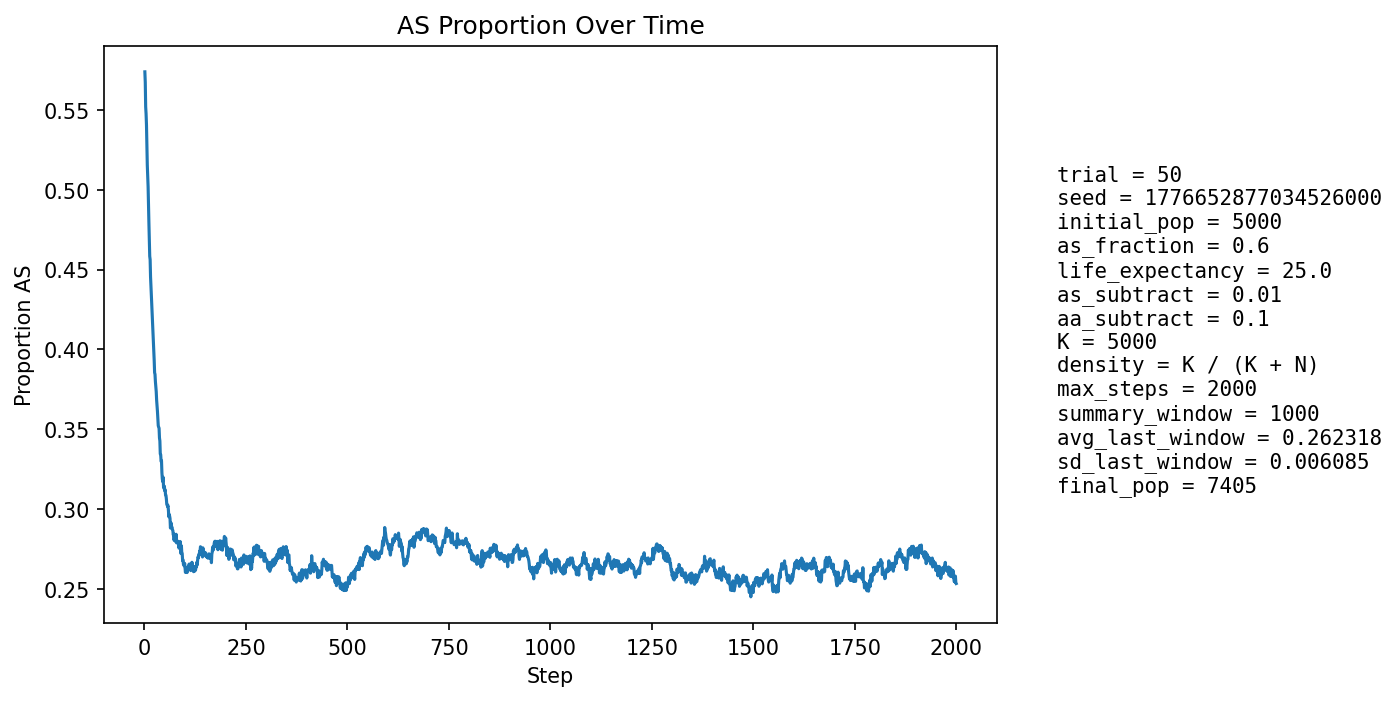

The data file committed next to this chart (first rows):
step, population_size, births, newborn_AA, newborn_AS, newborn_SS, prop_newborn_AA, prop_newborn_AS, prop_newborn_SS, prop_repro_AA, prop_repro_AS, prop_AS_population
1, 5233, 1293, 625, 545, 123, 0.4834, 0.4215, 0.09513, 0.3995, 0.6005, 0.5739
2, 5309, 1264, 594, 551, 119, 0.4699, 0.4359, 0.09415, 0.3993, 0.6007, 0.5673
3, 5390, 1256, 638, 508, 110, 0.508, 0.4045, 0.08758, 0.3994, 0.6006, 0.5519
4, 5433, 1237, 588, 526, 123, 0.4753, 0.4252, 0.09943, 0.3928, 0.6072, 0.5476
5, 5554, 1275, 619, 561, 95, 0.4855, 0.44, 0.07451, 0.412, 0.588, 0.5405
6, 5632, 1294, 656, 519, 119, 0.507, 0.4011, 0.09196, 0.4257, 0.5743, 0.5277
7, 5731, 1313, 690, 516, 107, 0.5255, 0.393, 0.08149, 0.4447, 0.5553, 0.5154
8, 5804, 1320, 672, 530, 118, 0.5091, 0.4015, 0.08939, 0.4562, 0.5438, 0.5093
9, 5920, 1342, 701, 550, 91, 0.5224, 0.4098, 0.06781, 0.4652, 0.5348, 0.5019
10, 6016, 1352, 743, 517, 92, 0.5496, 0.3824, 0.06805, 0.4792, 0.5208, 0.4895
11, 6116, 1369, 770, 513, 86, 0.5625, 0.3747, 0.06282, 0.494, 0.506, 0.4789
12, 6211, 1384, 785, 513, 86, 0.5672, 0.3707, 0.06214, 0.5054, 0.4946, 0.4695
13, 6277, 1388, 801, 484, 103, 0.5771, 0.3487, 0.07421, 0.509, 0.491, 0.4583
14, 6365, 1397, 775, 538, 84, 0.5548, 0.3851, 0.06013, 0.5182, 0.4818, 0.4562
15, 6445, 1406, 828, 499, 79, 0.5889, 0.3549, 0.05619, 0.526, 0.474, 0.4455
16, 6513, 1419, 829, 506, 84, 0.5842, 0.3566, 0.0592, 0.5356, 0.4644, 0.4394
17, 6580, 1421, 849, 500, 72, 0.5975, 0.3519, 0.05067, 0.5477, 0.4523, 0.4325
18, 6633, 1430, 849, 502, 79, 0.5937, 0.351, 0.05524, 0.5501, 0.4499, 0.4273
19, 6704, 1437, 880, 494, 63, 0.6124, 0.3438, 0.04384, 0.5574, 0.4426, 0.4202
20, 6746, 1444, 864, 502, 78, 0.5983, 0.3476, 0.05402, 0.5642, 0.4358, 0.4168
21, 6806, 1450, 895, 491, 64, 0.6172, 0.3386, 0.04414, 0.5718, 0.4282, 0.4105
22, 6853, 1453, 905, 486, 62, 0.6228, 0.3345, 0.04267, 0.5759, 0.4241, 0.4049
23, 6901, 1459, 915, 485, 59, 0.6271, 0.3324, 0.04044, 0.582, 0.418, 0.3999
24, 6925, 1462, 928, 462, 72, 0.6347, 0.316, 0.04925, 0.5852, 0.4148, 0.3931
25, 6971, 1471, 962, 450, 59, 0.654, 0.3059, 0.04011, 0.5892, 0.4108, 0.3855
26, 6988, 1473, 922, 478, 73, 0.6259, 0.3245, 0.04956, 0.5957, 0.4043, 0.3844
27, 7018, 1479, 940, 469, 70, 0.6356, 0.3171, 0.04733, 0.5997, 0.4003, 0.3797
28, 7058, 1480, 945, 478, 57, 0.6385, 0.323, 0.03851, 0.6061, 0.3939, 0.377
29, 7110, 1483, 968, 479, 36, 0.6527, 0.323, 0.02428, 0.6144, 0.3856, 0.3736
30, 7132, 1481, 981, 454, 46, 0.6624, 0.3065, 0.03106, 0.6179, 0.3821, 0.3682
31, 7149, 1483, 976, 454, 53, 0.6581, 0.3061, 0.03574, 0.6209, 0.3791, 0.3649
32, 7178, 1487, 989, 455, 43, 0.6651, 0.306, 0.02892, 0.6232, 0.3768, 0.3612
33, 7206, 1491, 1008, 443, 40, 0.6761, 0.2971, 0.02683, 0.6261, 0.3739, 0.3564
34, 7228, 1493, 1013, 441, 39, 0.6785, 0.2954, 0.02612, 0.6307, 0.3693, 0.3522
35, 7222, 1493, 982, 450, 61, 0.6577, 0.3014, 0.04086, 0.6344, 0.3656, 0.3513
36, 7252, 1500, 991, 468, 41, 0.6607, 0.312, 0.02733, 0.6372, 0.3628, 0.3507
37, 7264, 1500, 1025, 427, 48, 0.6833, 0.2847, 0.032, 0.6406, 0.3594, 0.3446
38, 7290, 1504, 1024, 441, 39, 0.6809, 0.2932, 0.02593, 0.6453, 0.3547, 0.3427
39, 7296, 1501, 1064, 392, 45, 0.7089, 0.2612, 0.02998, 0.6472, 0.3528, 0.3344
40, 7300, 1505, 1027, 428, 50, 0.6824, 0.2844, 0.03322, 0.6476, 0.3524, 0.3341
41, 7309, 1505, 1044, 413, 48, 0.6937, 0.2744, 0.03189, 0.6524, 0.3476, 0.3299
42, 7310, 1508, 1017, 436, 55, 0.6744, 0.2891, 0.03647, 0.6546, 0.3454, 0.3302
43, 7330, 1509, 1074, 394, 41, 0.7117, 0.2611, 0.02717, 0.6624, 0.3376, 0.3228
44, 7351, 1508, 1083, 400, 25, 0.7182, 0.2653, 0.01658, 0.6649, 0.3351, 0.3189
45, 7348, 1506, 1059, 409, 38, 0.7032, 0.2716, 0.02523, 0.6682, 0.3318, 0.3172
46, 7352, 1506, 1025, 442, 39, 0.6806, 0.2935, 0.0259, 0.6681, 0.3319, 0.3199
47, 7364, 1508, 1078, 394, 36, 0.7149, 0.2613, 0.02387, 0.6746, 0.3254, 0.314
48, 7372, 1509, 1066, 409, 34, 0.7064, 0.271, 0.02253, 0.6806, 0.3194, 0.3129
49, 7377, 1509, 1041, 431, 37, 0.6899, 0.2856, 0.02452, 0.6824, 0.3176, 0.3144
50, 7381, 1509, 1064, 407, 38, 0.7051, 0.2697, 0.02518, 0.6804, 0.3196, 0.3115
51, 7382, 1511, 1052, 421, 38, 0.6962, 0.2786, 0.02515, 0.6822, 0.3178, 0.312
52, 7388, 1512, 1077, 399, 36, 0.7123, 0.2639, 0.02381, 0.684, 0.316, 0.3087
53, 7396, 1513, 1070, 409, 34, 0.7072, 0.2703, 0.02247, 0.6823, 0.3177, 0.3085
54, 7394, 1513, 1076, 395, 42, 0.7112, 0.2611, 0.02776, 0.6844, 0.3156, 0.3063
55, 7410, 1514, 1102, 385, 27, 0.7279, 0.2543, 0.01783, 0.6825, 0.3175, 0.303
56, 7404, 1512, 1077, 397, 38, 0.7123, 0.2626, 0.02513, 0.6837, 0.3163, 0.3028
57, 7408, 1514, 1081, 395, 38, 0.714, 0.2609, 0.0251, 0.6845, 0.3155, 0.3016
58, 7418, 1514, 1075, 409, 30, 0.71, 0.2701, 0.01982, 0.688, 0.312, 0.3022
59, 7416, 1514, 1091, 385, 38, 0.7206, 0.2543, 0.0251, 0.6905, 0.3095, 0.2994
60, 7413, 1514, 1109, 368, 37, 0.7325, 0.2431, 0.02444, 0.6922, 0.3078, 0.2952
... 1,940 more rows
